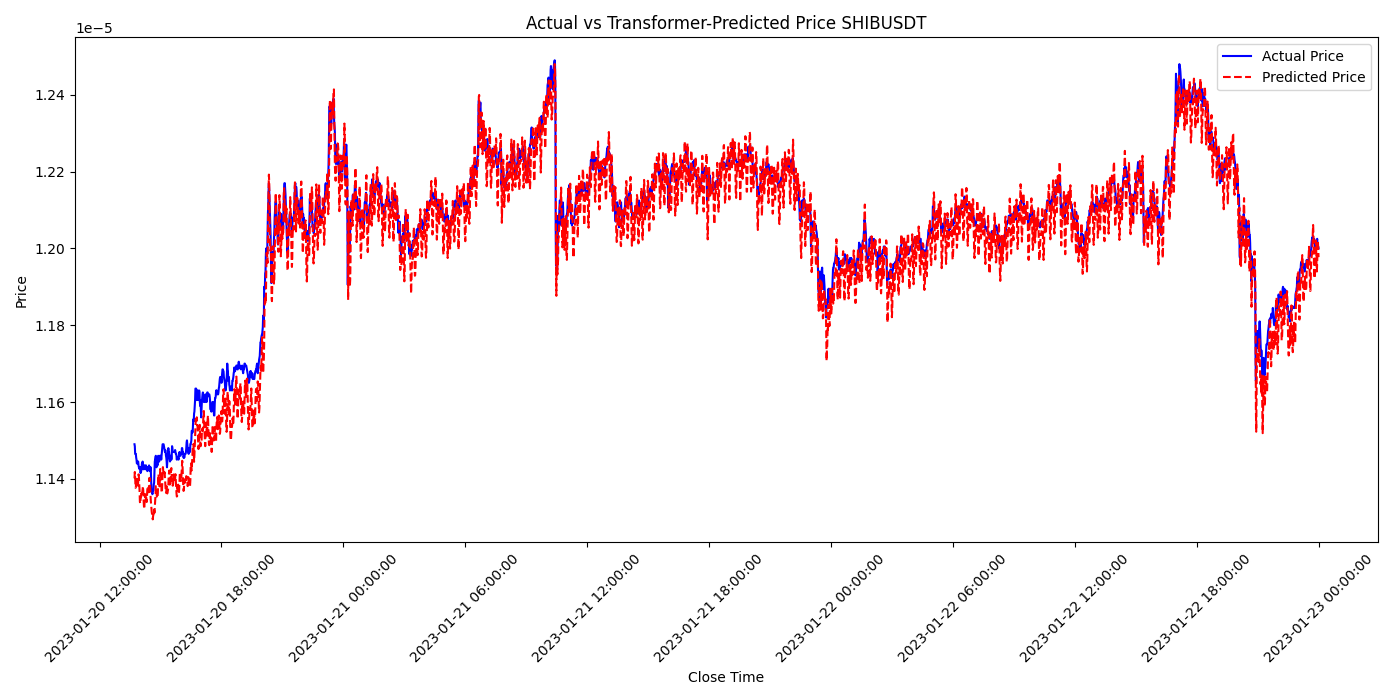

Source data for this figure (header and first rows):
close_time, predictions, actual
2023-01-20 13:42:59.999, 1.1401201653662692e-05, 1.149e-05
2023-01-20 13:43:59.999, 1.141776776499972e-05, 1.1485e-05
2023-01-20 13:44:59.999, 1.1405894525185498e-05, 1.1465e-05
2023-01-20 13:45:59.999, 1.1376562392696365e-05, 1.1465e-05
2023-01-20 13:46:59.999, 1.1377565507597789e-05, 1.1465e-05
2023-01-20 13:47:59.999, 1.1392791409714703e-05, 1.1455e-05
2023-01-20 13:48:59.999, 1.1401728298709814e-05, 1.145e-05
2023-01-20 13:49:59.999, 1.1403195177602759e-05, 1.144e-05
2023-01-20 13:50:59.999, 1.1386705301442418e-05, 1.144e-05
2023-01-20 13:51:59.999, 1.1378605054615963e-05, 1.144e-05
2023-01-20 13:52:59.999, 1.1376754666109678e-05, 1.1445e-05
2023-01-20 13:53:59.999, 1.139468224953923e-05, 1.1445e-05
2023-01-20 13:54:59.999, 1.1411525556127551e-05, 1.1435e-05
2023-01-20 13:55:59.999, 1.1404821787342099e-05, 1.143e-05
2023-01-20 13:56:59.999, 1.1388900563367057e-05, 1.143e-05
2023-01-20 13:57:59.999, 1.1369309549126431e-05, 1.1425e-05
2023-01-20 13:58:59.999, 1.1340086064729243e-05, 1.143e-05
2023-01-20 13:59:59.999, 1.1335399286834506e-05, 1.143e-05
2023-01-20 14:00:59.999, 1.134795203100421e-05, 1.1415e-05
2023-01-20 14:01:59.999, 1.1351308453205073e-05, 1.142e-05
2023-01-20 14:02:59.999, 1.1361747227041607e-05, 1.142e-05
2023-01-20 14:03:59.999, 1.135552031706544e-05, 1.143e-05
2023-01-20 14:04:59.999, 1.1356805035374632e-05, 1.144e-05
2023-01-20 14:05:59.999, 1.136470639655306e-05, 1.144e-05
2023-01-20 14:06:59.999, 1.1370703952740858e-05, 1.1445e-05
2023-01-20 14:07:59.999, 1.1380612969890406e-05, 1.144e-05
2023-01-20 14:08:59.999, 1.1367442046600889e-05, 1.1425e-05
2023-01-20 14:09:59.999, 1.1342510161835607e-05, 1.1425e-05
2023-01-20 14:10:59.999, 1.1328686572084442e-05, 1.1425e-05
2023-01-20 14:11:59.999, 1.1321467437946378e-05, 1.1435e-05
2023-01-20 14:12:59.999, 1.1340745213773943e-05, 1.1435e-05
2023-01-20 14:13:59.999, 1.1360415056224478e-05, 1.143e-05
2023-01-20 14:14:59.999, 1.1351281485659577e-05, 1.1425e-05
2023-01-20 14:15:59.999, 1.1358316125483989e-05, 1.1425e-05
2023-01-20 14:16:59.999, 1.1351528601725509e-05, 1.1435e-05
2023-01-20 14:17:59.999, 1.1350628300591284e-05, 1.1425e-05
2023-01-20 14:18:59.999, 1.1339507818321029e-05, 1.143e-05
2023-01-20 14:19:59.999, 1.135801183303554e-05, 1.1425e-05
2023-01-20 14:20:59.999, 1.1373164481963971e-05, 1.142e-05
2023-01-20 14:21:59.999, 1.1375199494435569e-05, 1.1425e-05
2023-01-20 14:22:59.999, 1.137462306315061e-05, 1.143e-05
2023-01-20 14:23:59.999, 1.1370936418169092e-05, 1.1425e-05
2023-01-20 14:24:59.999, 1.1365042453658462e-05, 1.143e-05
2023-01-20 14:25:59.999, 1.138265615041665e-05, 1.1435e-05
2023-01-20 14:26:59.999, 1.1402509579619209e-05, 1.143e-05
2023-01-20 14:27:59.999, 1.1400534725518329e-05, 1.142e-05
2023-01-20 14:28:59.999, 1.138061971177678e-05, 1.142e-05
2023-01-20 14:29:59.999, 1.1360590474921857e-05, 1.143e-05
2023-01-20 14:30:59.999, 1.1345454940012685e-05, 1.143e-05
2023-01-20 14:31:59.999, 1.1336103165702263e-05, 1.1405e-05
2023-01-20 14:32:59.999, 1.1323930041596067e-05, 1.1375e-05
2023-01-20 14:33:59.999, 1.1313553889511812e-05, 1.1365e-05
2023-01-20 14:34:59.999, 1.130775612653367e-05, 1.1365e-05
2023-01-20 14:35:59.999, 1.1305145201383755e-05, 1.136e-05
2023-01-20 14:36:59.999, 1.129439448565077e-05, 1.137e-05
2023-01-20 14:37:59.999, 1.130332981882595e-05, 1.137e-05
2023-01-20 14:38:59.999, 1.1307119536877989e-05, 1.137e-05
2023-01-20 14:39:59.999, 1.1309362510613887e-05, 1.1385e-05
2023-01-20 14:40:59.999, 1.131886494015443e-05, 1.139e-05
2023-01-20 14:41:59.999, 1.1311413081284809e-05, 1.142e-05
... 3,438 more rows
